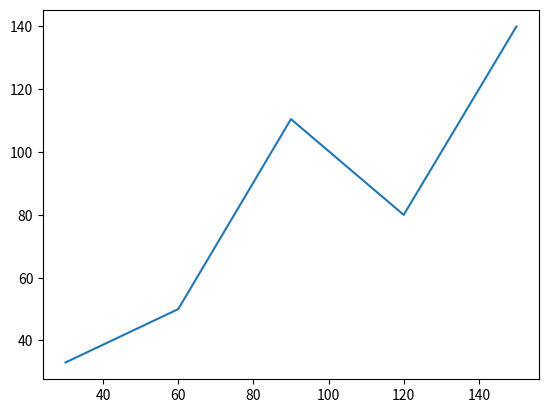

Here is the Python script that generated this plot:
from matplotlib import pyplot as plt


x = range(30, 180, 30)
y = [33, 50, 110.5, 80, 140]
plt.plot(x, y)
plt.show()
